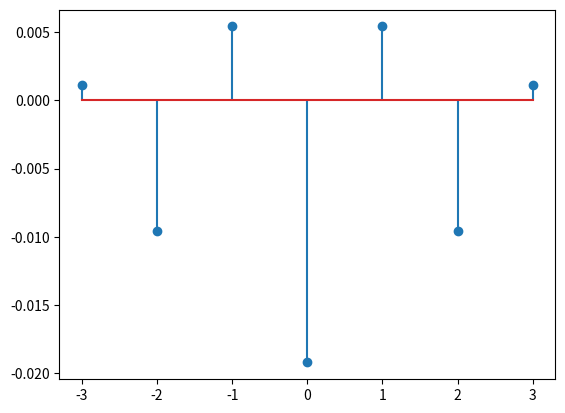

Python code for this plot:
import numpy as np
import matplotlib.pyplot as plt
from numpy import fft
end = 3.2
step = 100000
x = np.arange(-3,4,1)
k0 = 1
a = 0.08

def Sg(x):
    Sg = np.zeros(len(x))
    for i in range(x.size):
        if x[i]%k0 < 1e-4:
            Sg[i] = np.pi * np.sinc(np.pi*x[i]/(2*k0))
    return Sg
def S(x):
    S = -a**2/2*(k0) * (Sg(x-2*k0) + Sg(x+2*k0) + 2*Sg(x) )
    return S

S = S(x)
fix,ax =plt.subplots()
plt.stem(x,S)
# plt.stem([0],[a])
plt.show()
